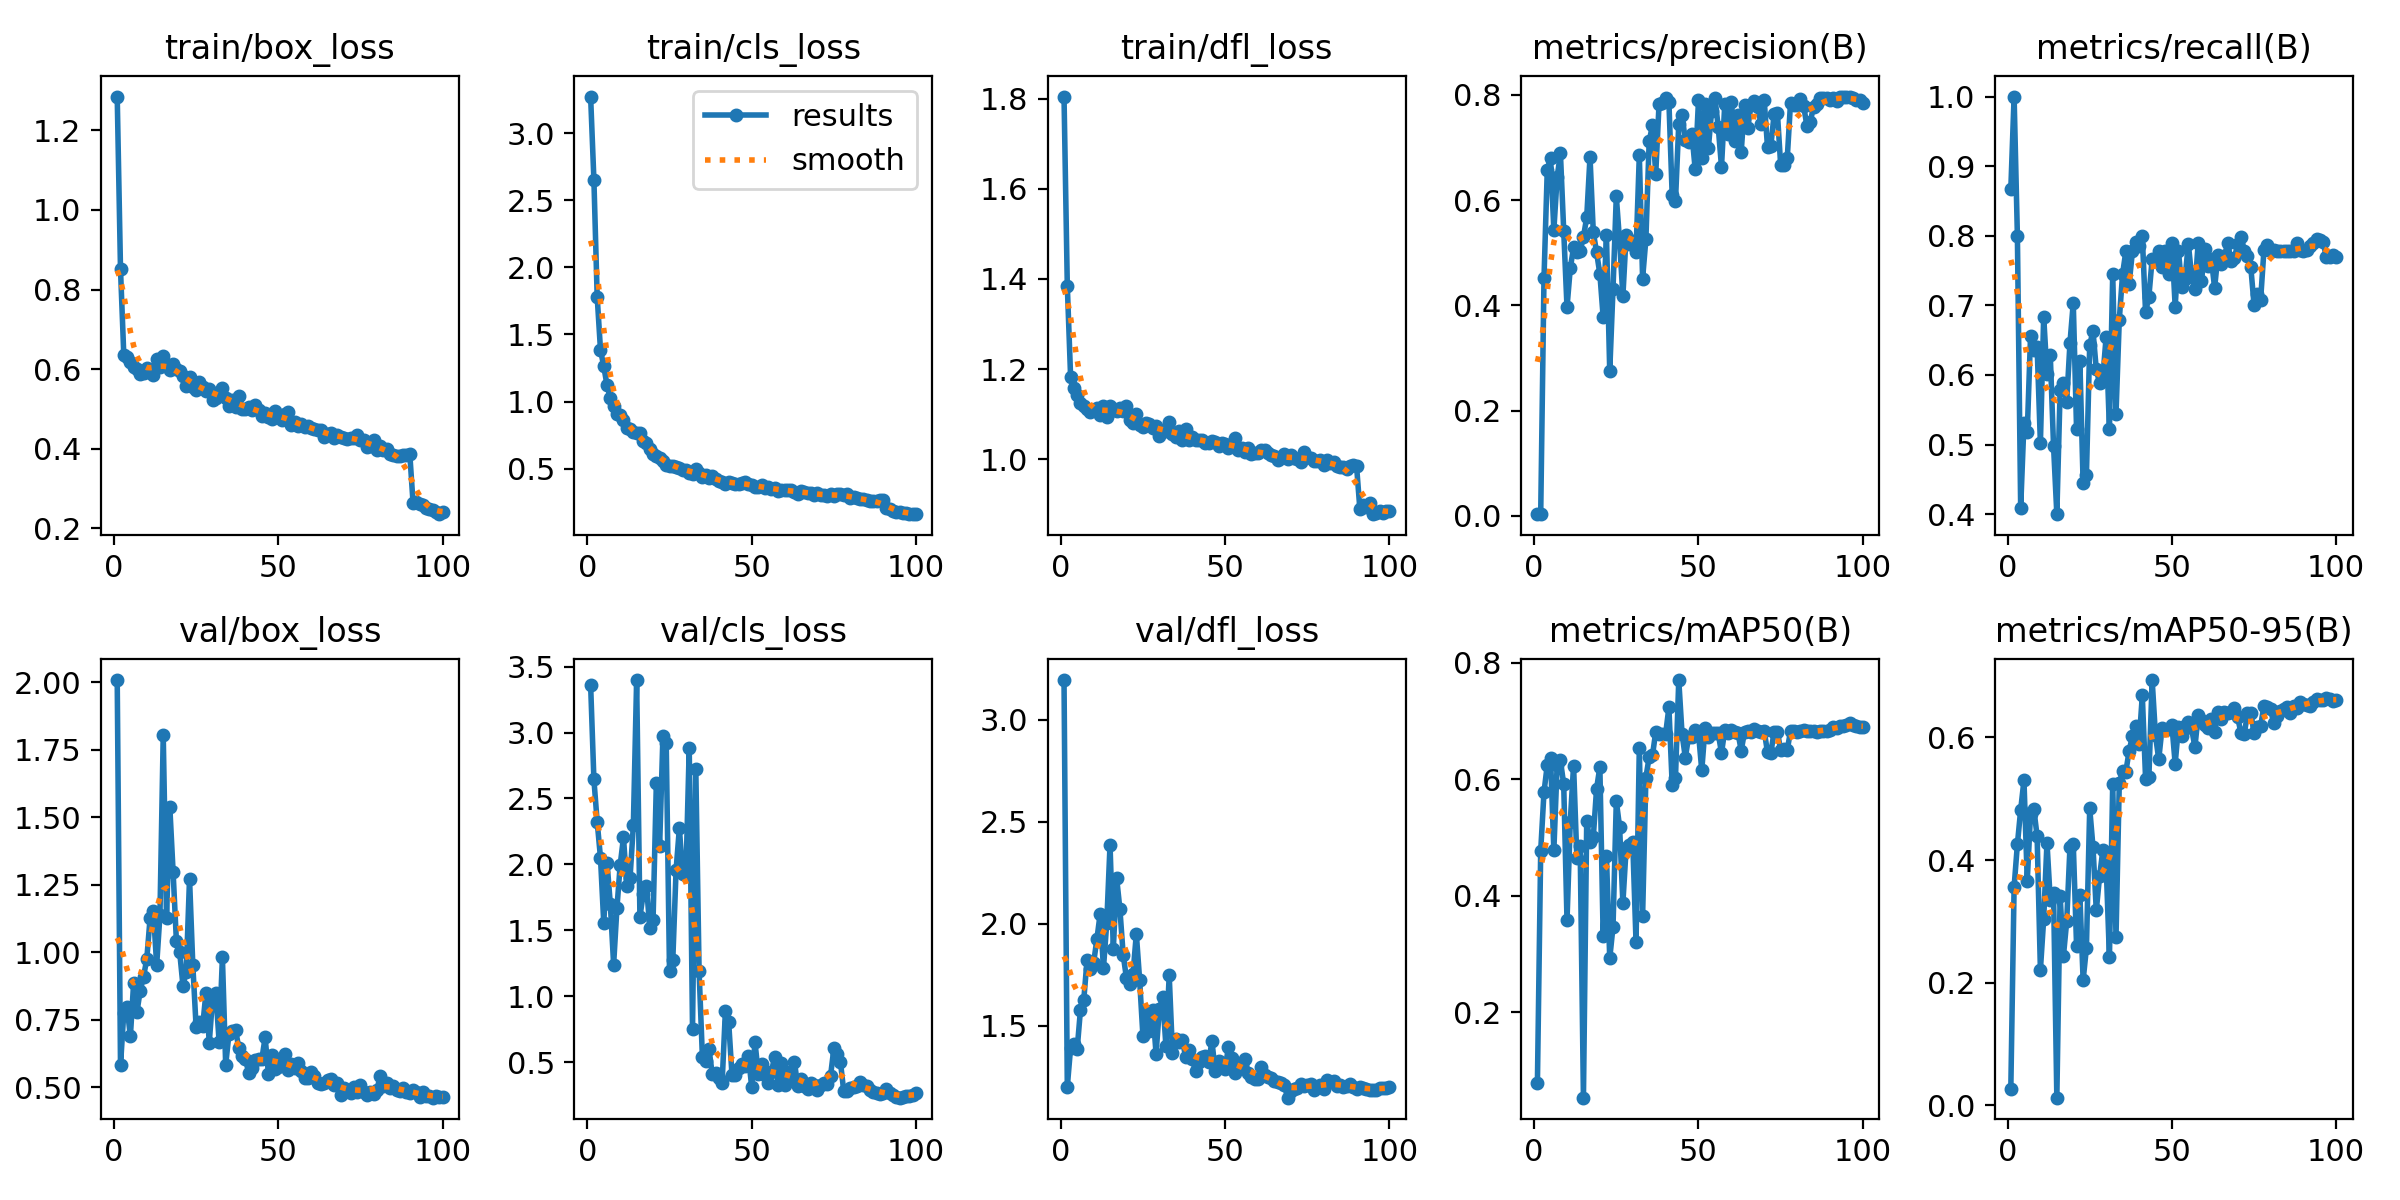

The table this chart was drawn from, first rows:
epoch, time, train/box_loss, train/cls_loss, train/dfl_loss, metrics/precision(B), metrics/recall(B), metrics/mAP50(B), metrics/mAP50-95(B), val/box_loss, val/cls_loss, val/dfl_loss, lr/pg0, lr/pg1, lr/pg2
1, 16.06, 1.285, 3.274, 1.804, 0.00367, 0.8667, 0.07931, 0.02657, 2.008, 3.364, 3.194, 0.0001, 0.0001, 0.0001
2, 26.12, 0.8506, 2.652, 1.385, 0.00319, 1, 0.4773, 0.3559, 0.5813, 2.644, 1.203, 0.0002146, 0.0002146, 0.0002146
3, 36.51, 0.636, 1.78, 1.184, 0.4514, 0.8, 0.5779, 0.4256, 0.7762, 2.322, 1.392, 0.0003268, 0.0003268, 0.0003268
4, 48.08, 0.6318, 1.387, 1.158, 0.6578, 0.409, 0.6247, 0.4819, 0.7981, 2.051, 1.411, 0.0004367, 0.0004367, 0.0004367
5, 62.5, 0.6184, 1.262, 1.143, 0.6804, 0.5313, 0.6364, 0.5301, 0.6881, 1.555, 1.386, 0.0005443, 0.0005443, 0.0005443
6, 75.29, 0.6048, 1.121, 1.125, 0.5433, 0.518, 0.478, 0.3666, 0.8871, 2.013, 1.578, 0.0006496, 0.0006496, 0.0006496
7, 87.25, 0.6017, 1.026, 1.118, 0.6434, 0.6556, 0.624, 0.4753, 0.7784, 1.696, 1.626, 0.0007526, 0.0007526, 0.0007526
8, 101.5, 0.5882, 0.9692, 1.111, 0.6889, 0.6357, 0.6323, 0.483, 0.8582, 1.24, 1.821, 0.0008533, 0.0008533, 0.0008533
9, 115.3, 0.5909, 0.9103, 1.106, 0.5418, 0.6407, 0.5913, 0.4391, 0.9086, 1.667, 1.779, 0.0009517, 0.0009517, 0.0009517
10, 127, 0.6021, 0.9017, 1.109, 0.3965, 0.5021, 0.3578, 0.221, 0.9757, 1.996, 1.808, 0.001048, 0.001048, 0.001048
11, 139.4, 0.5984, 0.8612, 1.113, 0.4705, 0.6839, 0.5272, 0.3037, 1.127, 2.205, 1.925, 0.001141, 0.001141, 0.001141
12, 151.3, 0.586, 0.8011, 1.097, 0.5103, 0.6016, 0.6236, 0.4284, 1.153, 1.833, 2.049, 0.001233, 0.001233, 0.001233
13, 163.8, 0.6263, 0.7973, 1.119, 0.502, 0.6291, 0.4642, 0.3349, 0.9521, 1.9, 1.783, 0.001322, 0.001322, 0.001322
14, 176.1, 0.6055, 0.7706, 1.093, 0.5038, 0.4977, 0.4857, 0.3461, 1.139, 2.296, 2.005, 0.001409, 0.001409, 0.001409
15, 189.1, 0.6341, 0.7638, 1.119, 0.5297, 0.4, 0.05351, 0.0124, 1.804, 3.399, 2.387, 0.001436, 0.001436, 0.001436
16, 201.7, 0.6075, 0.7695, 1.109, 0.5674, 0.5778, 0.5289, 0.3419, 1.125, 1.602, 1.876, 0.001419, 0.001419, 0.001419
17, 214.1, 0.5975, 0.7085, 1.106, 0.6823, 0.5889, 0.4919, 0.2432, 1.538, 1.776, 2.225, 0.001403, 0.001403, 0.001403
18, 226.6, 0.6142, 0.6907, 1.113, 0.5391, 0.5609, 0.5007, 0.2999, 1.298, 1.839, 2.072, 0.001386, 0.001386, 0.001386
19, 238.5, 0.6017, 0.6446, 1.106, 0.5007, 0.6464, 0.584, 0.4219, 1.042, 1.514, 1.848, 0.00137, 0.00137, 0.00137
20, 251.5, 0.5955, 0.6091, 1.118, 0.4597, 0.7037, 0.6209, 0.4261, 1.001, 1.581, 1.734, 0.001353, 0.001353, 0.001353
21, 263.5, 0.5828, 0.5979, 1.086, 0.3778, 0.5222, 0.3302, 0.2605, 0.8764, 2.617, 1.704, 0.001337, 0.001337, 0.001337
22, 276.3, 0.5585, 0.5828, 1.08, 0.5339, 0.6208, 0.4684, 0.3429, 0.9279, 2.142, 1.757, 0.00132, 0.00132, 0.00132
23, 288.3, 0.5799, 0.5553, 1.1, 0.2745, 0.4444, 0.2926, 0.2041, 1.272, 2.973, 1.951, 0.001304, 0.001304, 0.001304
24, 301.2, 0.5546, 0.5275, 1.077, 0.4319, 0.4559, 0.3468, 0.2565, 0.9521, 2.921, 1.727, 0.001287, 0.001287, 0.001287
25, 313.7, 0.548, 0.5179, 1.072, 0.6073, 0.6427, 0.5622, 0.4844, 0.7234, 1.192, 1.452, 0.001271, 0.001271, 0.001271
26, 325.2, 0.5667, 0.5218, 1.082, 0.5215, 0.6634, 0.5183, 0.4211, 0.7423, 1.274, 1.567, 0.001254, 0.001254, 0.001254
27, 337.2, 0.5541, 0.5137, 1.079, 0.4175, 0.608, 0.3876, 0.3178, 0.7265, 1.958, 1.477, 0.001238, 0.001238, 0.001238
28, 350.1, 0.545, 0.505, 1.069, 0.5342, 0.5883, 0.4824, 0.3731, 0.8506, 2.274, 1.578, 0.001221, 0.001221, 0.001221
29, 362.4, 0.5497, 0.4897, 1.073, 0.516, 0.5969, 0.4868, 0.4162, 0.6656, 1.924, 1.364, 0.001205, 0.001205, 0.001205
30, 374.7, 0.5235, 0.4909, 1.053, 0.5221, 0.655, 0.4918, 0.3925, 0.8266, 1.923, 1.582, 0.001188, 0.001188, 0.001188
31, 386.4, 0.5283, 0.4681, 1.063, 0.5007, 0.5222, 0.3206, 0.2415, 0.8484, 2.884, 1.641, 0.001172, 0.001172, 0.001172
32, 398.9, 0.5436, 0.4637, 1.064, 0.6851, 0.7449, 0.6541, 0.5239, 0.6691, 0.7543, 1.402, 0.001155, 0.001155, 0.001155
33, 411.5, 0.5521, 0.4982, 1.083, 0.451, 0.5444, 0.3652, 0.2747, 0.9808, 2.721, 1.747, 0.001139, 0.001139, 0.001139
34, 423.7, 0.5268, 0.4663, 1.057, 0.5255, 0.6795, 0.6029, 0.526, 0.5828, 1.189, 1.366, 0.001122, 0.001122, 0.001122
35, 436.3, 0.5065, 0.4395, 1.049, 0.7116, 0.7451, 0.6384, 0.5445, 0.6987, 0.5419, 1.434, 0.001106, 0.001106, 0.001106
36, 448.8, 0.5223, 0.4518, 1.062, 0.7424, 0.7778, 0.6411, 0.5443, 0.7097, 0.5072, 1.422, 0.001089, 0.001089, 0.001089
37, 463.4, 0.505, 0.4335, 1.043, 0.6504, 0.7308, 0.6816, 0.5783, 0.713, 0.6011, 1.433, 0.001073, 0.001073, 0.001073
38, 477.3, 0.5323, 0.4481, 1.067, 0.7825, 0.7778, 0.6772, 0.6021, 0.6442, 0.4084, 1.347, 0.001056, 0.001056, 0.001056
39, 491.4, 0.5, 0.4244, 1.043, 0.7836, 0.7906, 0.6773, 0.6181, 0.615, 0.4181, 1.382, 0.00104, 0.00104, 0.00104
40, 504.7, 0.5008, 0.4044, 1.05, 0.7944, 0.7847, 0.6776, 0.5893, 0.603, 0.378, 1.337, 0.001023, 0.001023, 0.001023
41, 517.7, 0.5048, 0.401, 1.042, 0.7872, 0.799, 0.7233, 0.6686, 0.5541, 0.3392, 1.281, 0.001007, 0.001007, 0.001007
42, 530, 0.497, 0.3875, 1.044, 0.6089, 0.6899, 0.5906, 0.5324, 0.5704, 0.8864, 1.323, 0.0009904, 0.0009904, 0.0009904
43, 543.6, 0.5112, 0.3997, 1.043, 0.5984, 0.7127, 0.6026, 0.5352, 0.6014, 0.8024, 1.349, 0.0009739, 0.0009739, 0.0009739
44, 557.4, 0.4965, 0.3933, 1.036, 0.7445, 0.7667, 0.7703, 0.6935, 0.6059, 0.4049, 1.353, 0.0009574, 0.0009574, 0.0009574
45, 570.5, 0.4819, 0.3891, 1.037, 0.7609, 0.7646, 0.6777, 0.6038, 0.6046, 0.3985, 1.323, 0.0009409, 0.0009409, 0.0009409
46, 582.2, 0.4904, 0.3892, 1.04, 0.7134, 0.7778, 0.6372, 0.5642, 0.6843, 0.4577, 1.425, 0.0009244, 0.0009244, 0.0009244
47, 595, 0.4801, 0.3931, 1.039, 0.7098, 0.7551, 0.673, 0.615, 0.5498, 0.4881, 1.279, 0.0009078, 0.0009078, 0.0009078
48, 607.7, 0.4761, 0.4033, 1.03, 0.7255, 0.7778, 0.6728, 0.6117, 0.6176, 0.4703, 1.33, 0.0008913, 0.0008913, 0.0008913
49, 619.4, 0.4958, 0.3851, 1.037, 0.6585, 0.7444, 0.6853, 0.6134, 0.5685, 0.5484, 1.308, 0.0008748, 0.0008748, 0.0008748
50, 632.1, 0.4806, 0.3755, 1.035, 0.7893, 0.7892, 0.6794, 0.6203, 0.5744, 0.3115, 1.288, 0.0008583, 0.0008583, 0.0008583
51, 644.4, 0.4719, 0.3638, 1.025, 0.68, 0.6983, 0.6152, 0.5571, 0.6094, 0.6521, 1.395, 0.0008418, 0.0008418, 0.0008418
52, 657.5, 0.4882, 0.3612, 1.034, 0.7828, 0.7778, 0.6887, 0.6174, 0.6232, 0.4128, 1.341, 0.0008253, 0.0008253, 0.0008253
53, 670.4, 0.4935, 0.3747, 1.047, 0.6982, 0.726, 0.6719, 0.6017, 0.5653, 0.4886, 1.27, 0.0008088, 0.0008088, 0.0008088
54, 682.4, 0.4593, 0.3523, 1.02, 0.7702, 0.7382, 0.6788, 0.619, 0.586, 0.4017, 1.298, 0.0007923, 0.0007923, 0.0007923
55, 694.6, 0.4666, 0.3655, 1.026, 0.7942, 0.7887, 0.6798, 0.6249, 0.5696, 0.3421, 1.31, 0.0007758, 0.0007758, 0.0007758
56, 707.5, 0.4574, 0.3499, 1.015, 0.7395, 0.742, 0.6789, 0.6149, 0.5905, 0.4273, 1.337, 0.0007593, 0.0007593, 0.0007593
57, 719.9, 0.4619, 0.3546, 1.024, 0.6633, 0.7229, 0.6453, 0.5838, 0.5607, 0.5397, 1.269, 0.0007428, 0.0007428, 0.0007428
58, 732.1, 0.4539, 0.3303, 1.013, 0.7828, 0.79, 0.6841, 0.6365, 0.5332, 0.3279, 1.249, 0.0007263, 0.0007263, 0.0007263
59, 744.6, 0.4579, 0.3407, 1.013, 0.7256, 0.7344, 0.6791, 0.6291, 0.5356, 0.4914, 1.243, 0.0007098, 0.0007098, 0.0007098
60, 756.9, 0.4531, 0.3382, 1.014, 0.7868, 0.7809, 0.6839, 0.6201, 0.5578, 0.3265, 1.241, 0.0006933, 0.0006933, 0.0006933
... 40 more rows
